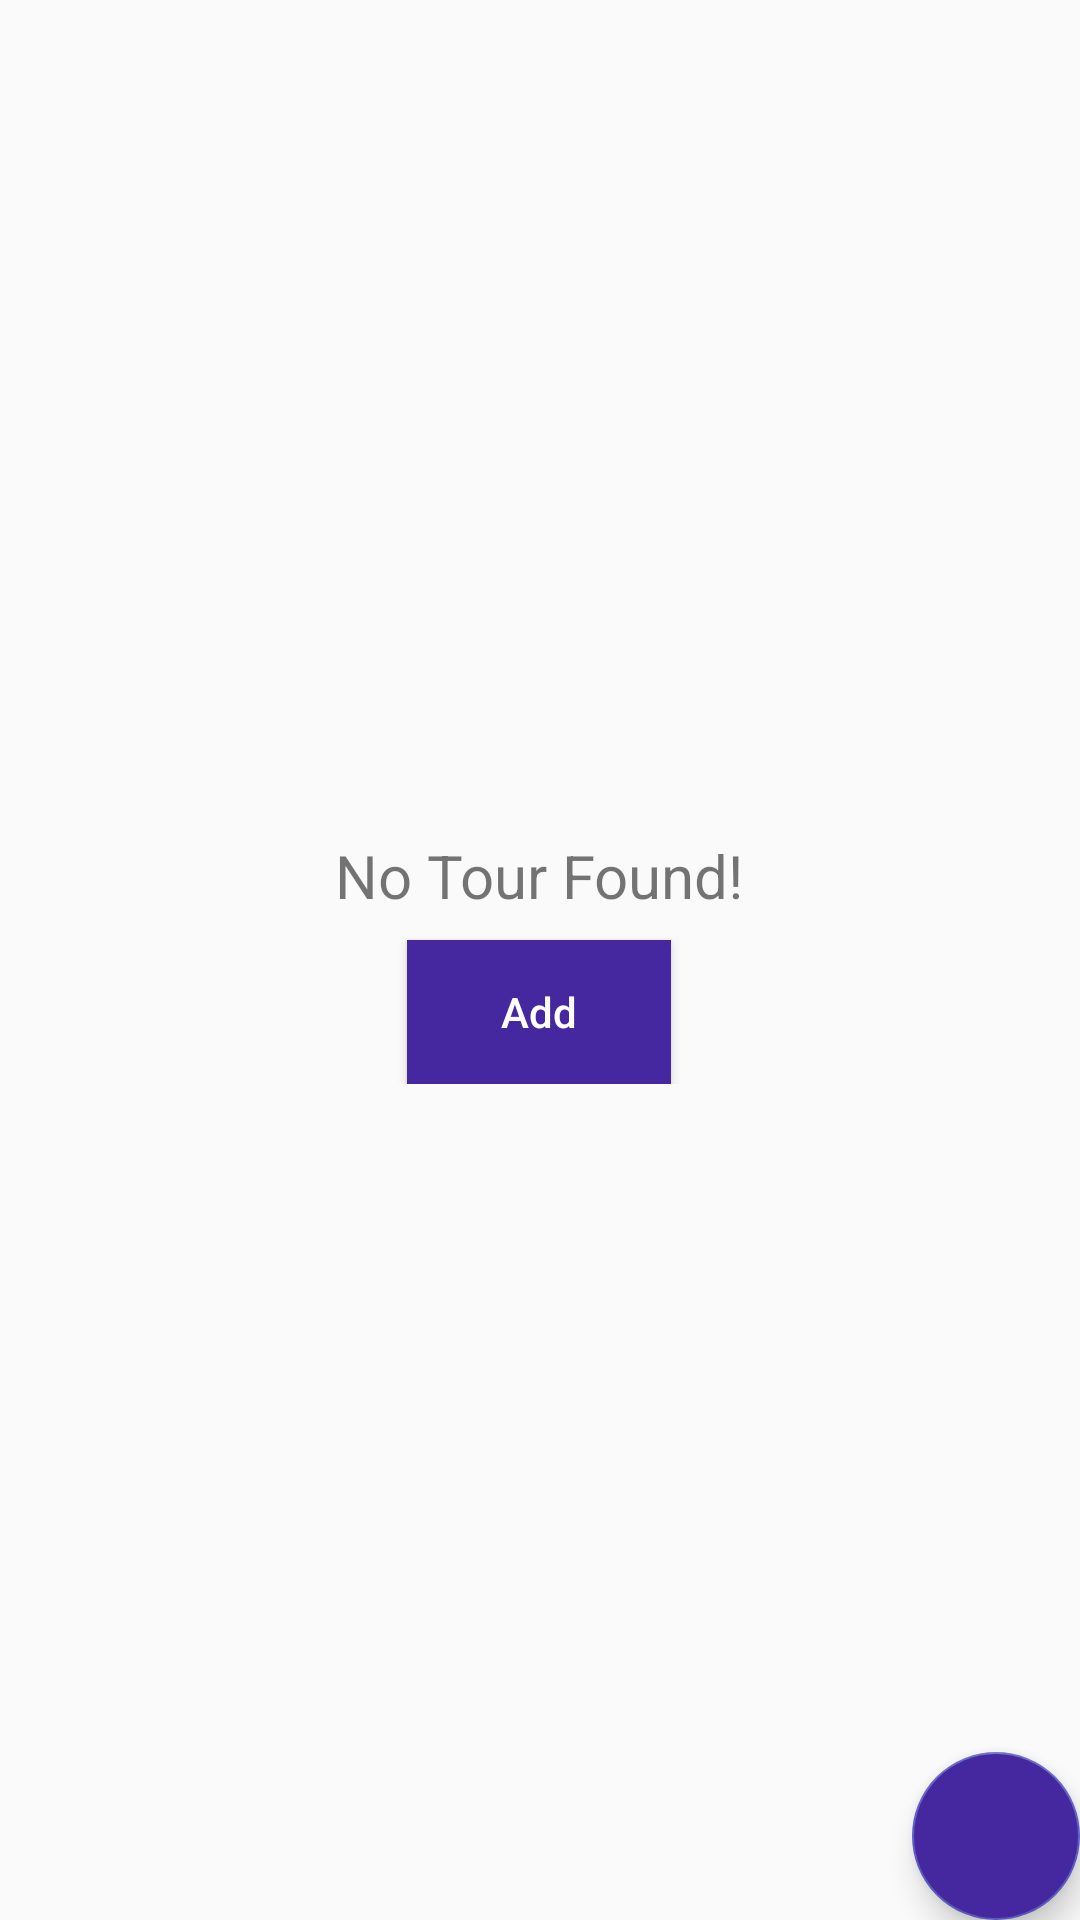

Layout XML and referenced resources for this Android screen:
<!-- AndroidManifest.xml: application theme AppTheme -->
<!-- res/layout/fragment_event_list.xml -->
<?xml version="1.0" encoding="utf-8"?>
<RelativeLayout xmlns:android="http://schemas.android.com/apk/res/android"
    xmlns:tools="http://schemas.android.com/tools"
    android:layout_width="match_parent"
    android:layout_height="match_parent"
    xmlns:app="http://schemas.android.com/apk/res-auto">

    <android.support.v7.widget.RecyclerView

        android:id="@+id/event_recycler_view"
        android:layout_width="match_parent"
        android:layout_height="match_parent"
        tools:context=".Fragments.EventListFragment">


    </android.support.v7.widget.RecyclerView>
    <LinearLayout
        android:id="@+id/emptyListL"
        android:layout_width="wrap_content"
        android:layout_height="wrap_content"
        android:layout_centerHorizontal="true"
        android:layout_centerVertical="true"
        android:orientation="vertical">
        <TextView

            android:layout_width="wrap_content"
            android:layout_height="wrap_content"
            android:gravity="center_horizontal"
            android:text="No Tour Found!"
            android:textSize="20sp"/>

        <Button
            android:id="@+id/addEventBtn"
            android:layout_width="wrap_content"
            android:layout_height="wrap_content"
            android:layout_marginTop="8dp"
            android:layout_gravity="center_horizontal"
            android:textColor="@color/white"
            android:background="@color/colorPrimary"
            android:text="Add"
            android:textAllCaps="false"/>

    </LinearLayout>



    <android.support.design.widget.FloatingActionButton
        android:id="@+id/eventFab"
        android:layout_width="wrap_content"
        android:layout_height="wrap_content"
        android:layout_alignParentBottom="true"
        android:layout_alignParentEnd="true"
        android:backgroundTint="@color/colorPrimary"
        android:layout_margin="@dimen/fab_margin"
        app:srcCompat="@drawable/ic_add" />

</RelativeLayout>
<!-- resources referenced by this layout -->
<resources>
  <color name="colorPrimary">#4527a0</color>
  <color name="white">#ffffff</color>
  <style name="AppTheme" parent="Theme.AppCompat.Light.DarkActionBar">
          
          <item name="colorPrimary">@color/colorPrimary</item>
          <item name="colorPrimaryDark">@color/colorPrimaryDark</item>
          <item name="colorAccent">@color/colorAccent</item>
      </style>
  <color name="colorPrimaryDark">#411b92</color>
  <color name="colorAccent">#5f5fc4</color>
</resources>
